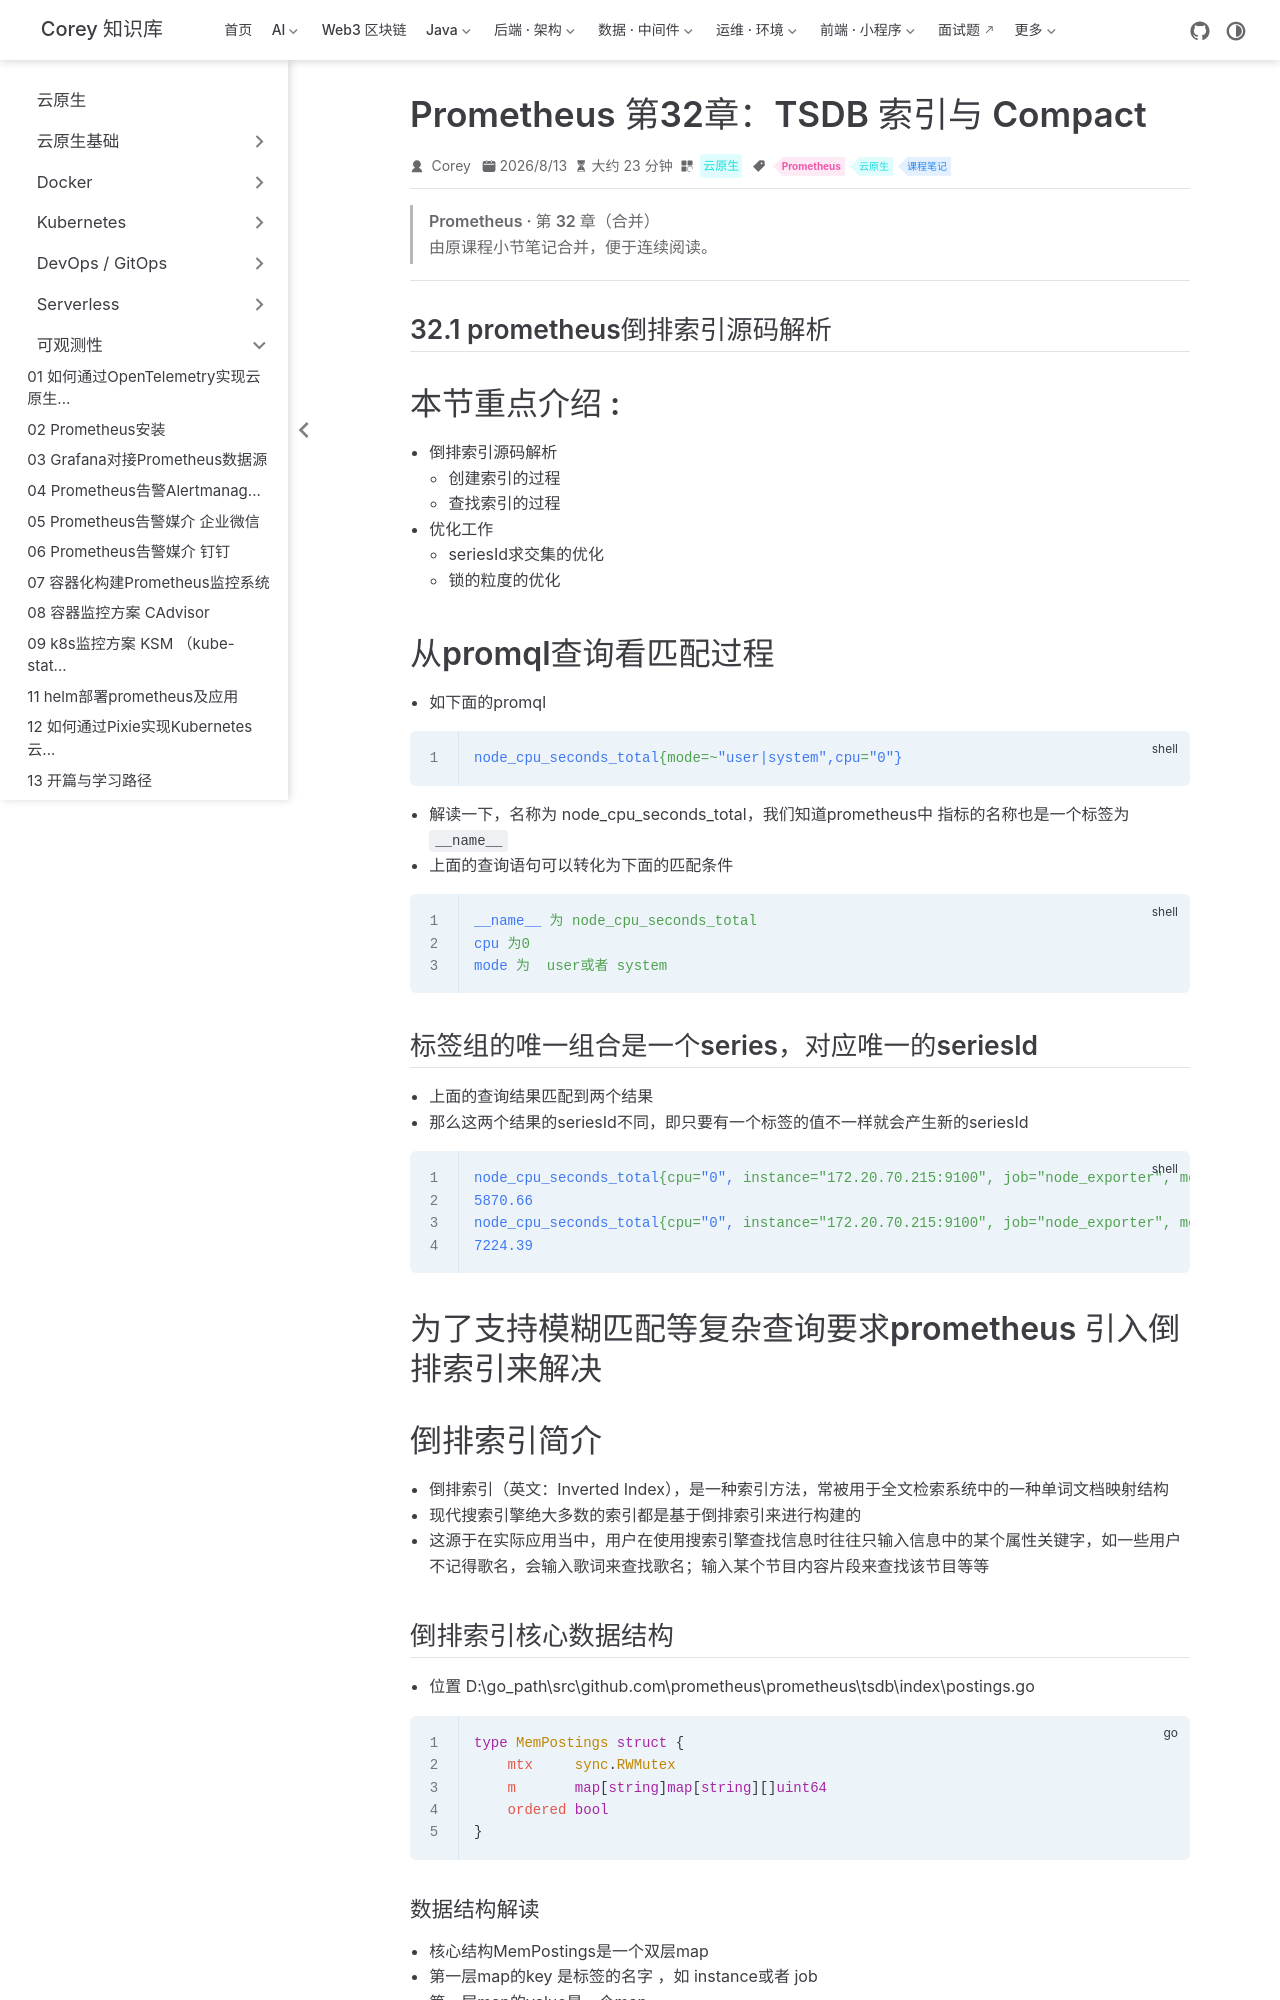

repository: code-corey/code-corey.github.io · page: 云原生/observability/observability-44-prom-ch32-TSDB-索引与-Compact.html · generator: jekyll

---
title: Prometheus 第32章：TSDB 索引与 Compact
sidebarGroup: 可观测性
shortTitle: 44 TSDB 索引与 Compact
order: 44
date: 2026-08-13
category: 云原生
tag:
  - Prometheus
  - 云原生
  - 课程笔记
description: Prometheus 第32章（TSDB 索引与 Compact）合并笔记
---

> **Prometheus · 第 32 章（合并）**
>
> 由原课程小节笔记合并，便于连续阅读。

---

## 32.1 prometheus倒排索引源码解析

# 本节重点介绍 :
- 倒排索引源码解析
    - 创建索引的过程
    - 查找索引的过程
- 优化工作
    - seriesId求交集的优化
    - 锁的粒度的优化

# 从promql查询看匹配过程
- 如下面的promql
```shell script
node_cpu_seconds_total{mode=~"user|system",cpu="0"} 
```
- 解读一下，名称为 node_cpu_seconds_total，我们知道prometheus中 指标的名称也是一个标签为 `__name__`
- 上面的查询语句可以转化为下面的匹配条件
```shell script
__name__ 为 node_cpu_seconds_total
cpu 为0 
mode 为  user或者 system 
```

## 标签组的唯一组合是一个series，对应唯一的seriesId
- 上面的查询结果匹配到两个结果
- 那么这两个结果的seriesId不同，即只要有一个标签的值不一样就会产生新的seriesId
```shell script
node_cpu_seconds_total{cpu="0", instance="172.20.70.215:9100", job="node_exporter", mode="system"}
5870.66
node_cpu_seconds_total{cpu="0", instance="172.20.70.215:9100", job="node_exporter", mode="user"}
7224.39

```

# 为了支持模糊匹配等复杂查询要求prometheus 引入倒排索引来解决

# 倒排索引简介
- 倒排索引（英文：Inverted Index），是一种索引方法，常被用于全文检索系统中的一种单词文档映射结构
- 现代搜索引擎绝大多数的索引都是基于倒排索引来进行构建的
- 这源于在实际应用当中，用户在使用搜索引擎查找信息时往往只输入信息中的某个属性关键字，如一些用户不记得歌名，会输入歌词来查找歌名；输入某个节目内容片段来查找该节目等等

##  倒排索引核心数据结构
- 位置 D:\go_path\src\github.com\prometheus\prometheus\tsdb\index\postings.go
```go
type MemPostings struct {
	mtx     sync.RWMutex
	m       map[string]map[string][]uint64
	ordered bool
}
```
### 数据结构解读
- 核心结构MemPostings是一个双层map 
- 第一层map的key 是标签的名字 ，如 instance或者 job
- 第一层map的value是一个map
- 第二层map的key 是标签的值，如node_exporter 
- 第二层map的value 是对应seriesId 的数组，如1,2,3
